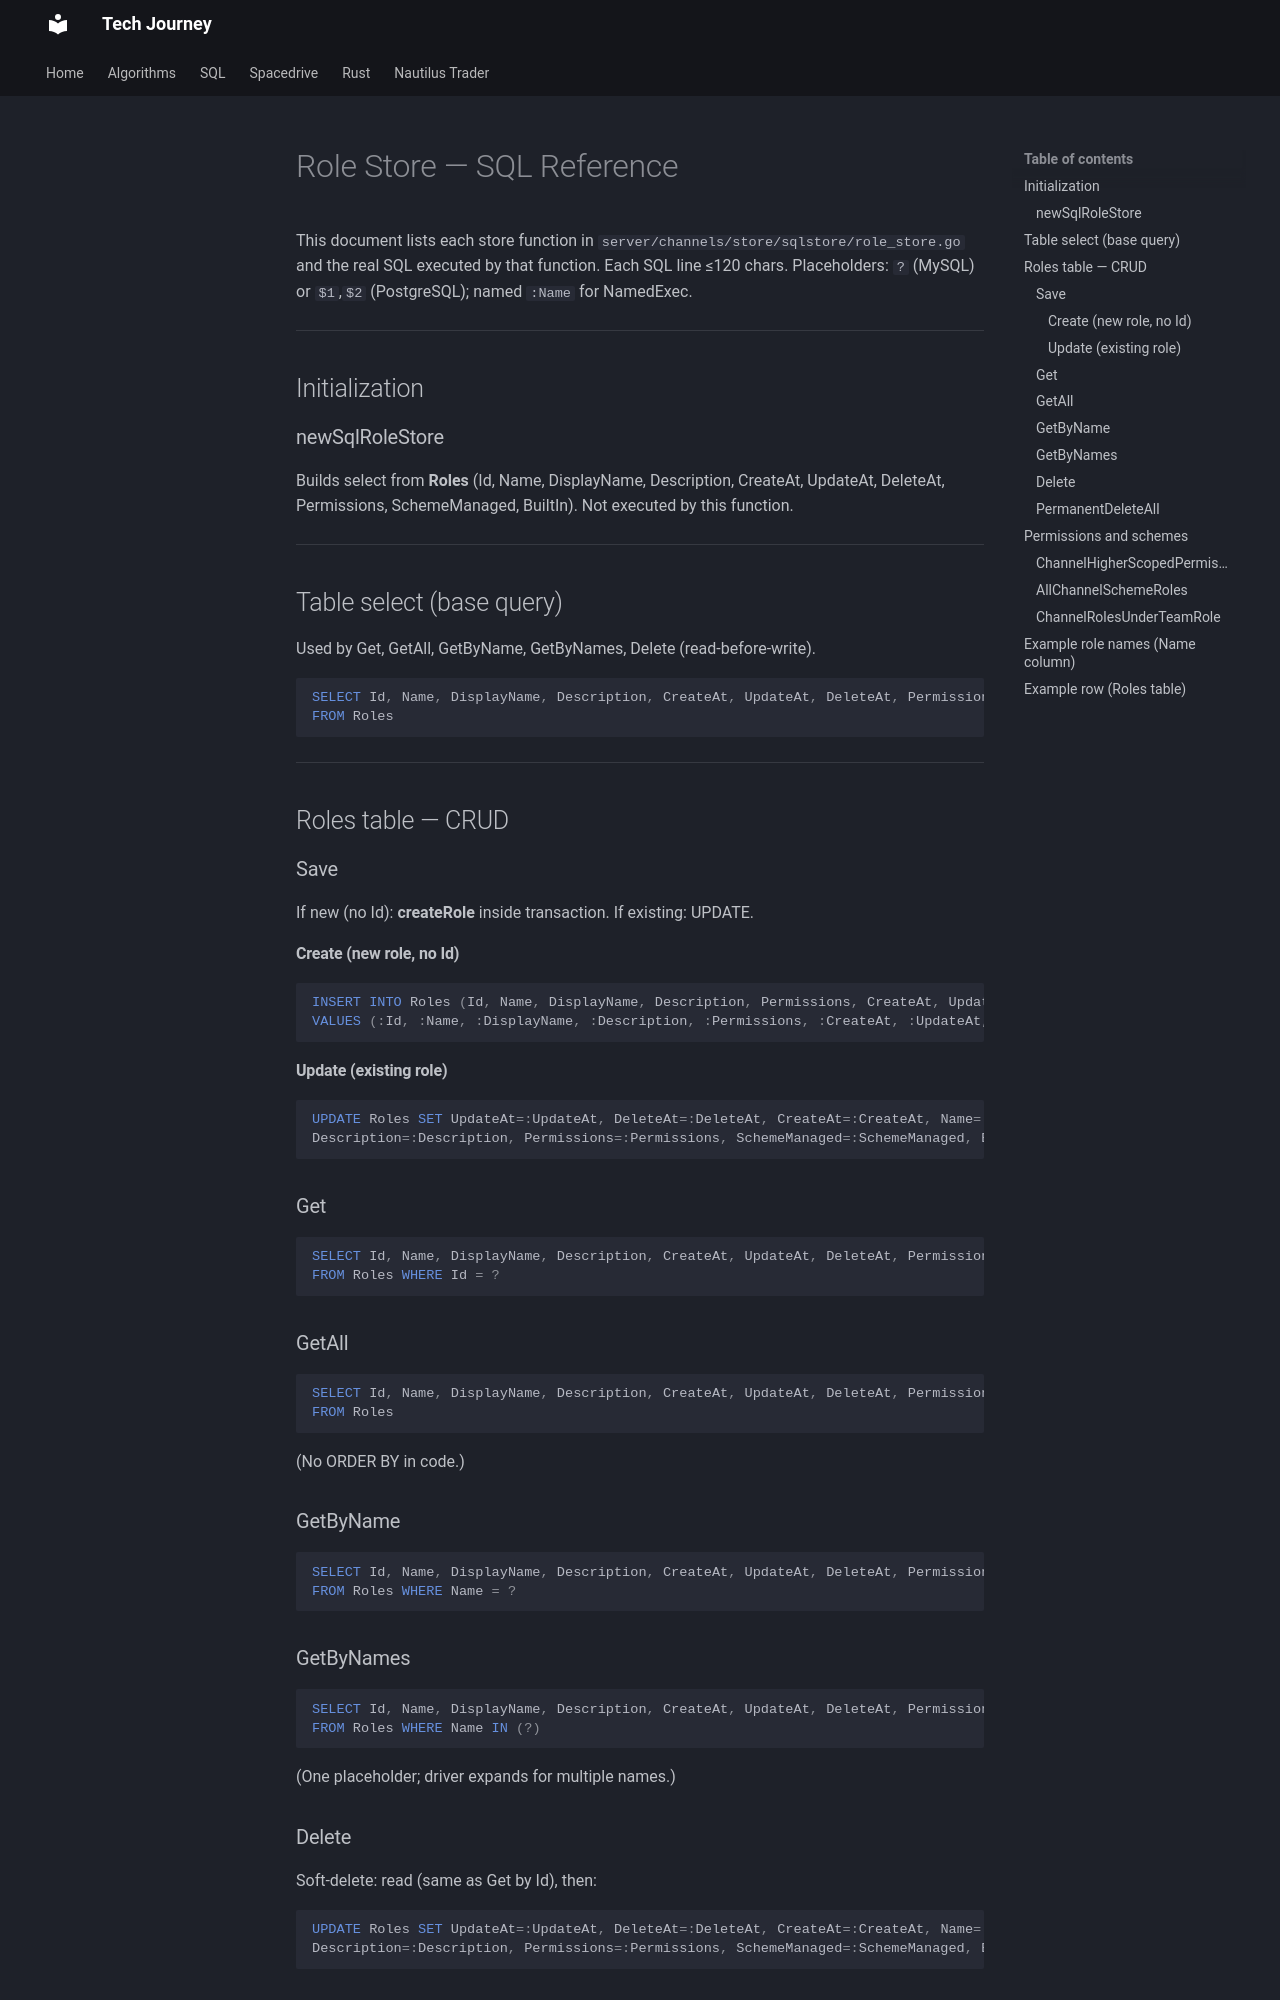

repository: hungknow/tech-journey · page: mattermost/change-request/server/sql/role-store/index.html · generator: mkdocs

# Role Store — SQL Reference

This document lists each store function in `server/channels/store/sqlstore/role_store.go` and the real SQL executed by that function. Each SQL line ≤120 chars. Placeholders: `?` (MySQL) or `$1`,`$2` (PostgreSQL); named `:Name` for NamedExec.

---

## Initialization

### newSqlRoleStore

Builds select from **Roles** (Id, Name, DisplayName, Description, CreateAt, UpdateAt, DeleteAt, Permissions, SchemeManaged, BuiltIn). Not executed by this function.

---

## Table select (base query)

Used by Get, GetAll, GetByName, GetByNames, Delete (read-before-write).

```sql
SELECT Id, Name, DisplayName, Description, CreateAt, UpdateAt, DeleteAt, Permissions, SchemeManaged, BuiltIn
FROM Roles
```

---

## Roles table — CRUD

### Save

If new (no Id): **createRole** inside transaction. If existing: UPDATE.

#### Create (new role, no Id)

```sql
INSERT INTO Roles (Id, Name, DisplayName, Description, Permissions, CreateAt, UpdateAt, DeleteAt, SchemeManaged, BuiltIn)
VALUES (:Id, :Name, :DisplayName, :Description, :Permissions, :CreateAt, :UpdateAt, :DeleteAt, :SchemeManaged, :BuiltIn)
```

#### Update (existing role)

```sql
UPDATE Roles SET UpdateAt=:UpdateAt, DeleteAt=:DeleteAt, CreateAt=:CreateAt, Name=:Name, DisplayName=:DisplayName,
Description=:Description, Permissions=:Permissions, SchemeManaged=:SchemeManaged, BuiltIn=:BuiltIn WHERE Id=:Id
```

### Get

```sql
SELECT Id, Name, DisplayName, Description, CreateAt, UpdateAt, DeleteAt, Permissions, SchemeManaged, BuiltIn
FROM Roles WHERE Id = ?
```

### GetAll

```sql
SELECT Id, Name, DisplayName, Description, CreateAt, UpdateAt, DeleteAt, Permissions, SchemeManaged, BuiltIn
FROM Roles
```

(No ORDER BY in code.)

### GetByName

```sql
SELECT Id, Name, DisplayName, Description, CreateAt, UpdateAt, DeleteAt, Permissions, SchemeManaged, BuiltIn
FROM Roles WHERE Name = ?
```

### GetByNames

```sql
SELECT Id, Name, DisplayName, Description, CreateAt, UpdateAt, DeleteAt, Permissions, SchemeManaged, BuiltIn
FROM Roles WHERE Name IN (?)
```

(One placeholder; driver expands for multiple names.)

### Delete

Soft-delete: read (same as Get by Id), then:

```sql
UPDATE Roles SET UpdateAt=:UpdateAt, DeleteAt=:DeleteAt, CreateAt=:CreateAt, Name=:Name, DisplayName=:DisplayName,
Description=:Description, Permissions=:Permissions, SchemeManaged=:SchemeManaged, BuiltIn=:BuiltIn WHERE Id=:Id
```

### PermanentDeleteAll

```sql
DELETE FROM Roles
```

---

## Permissions and schemes
